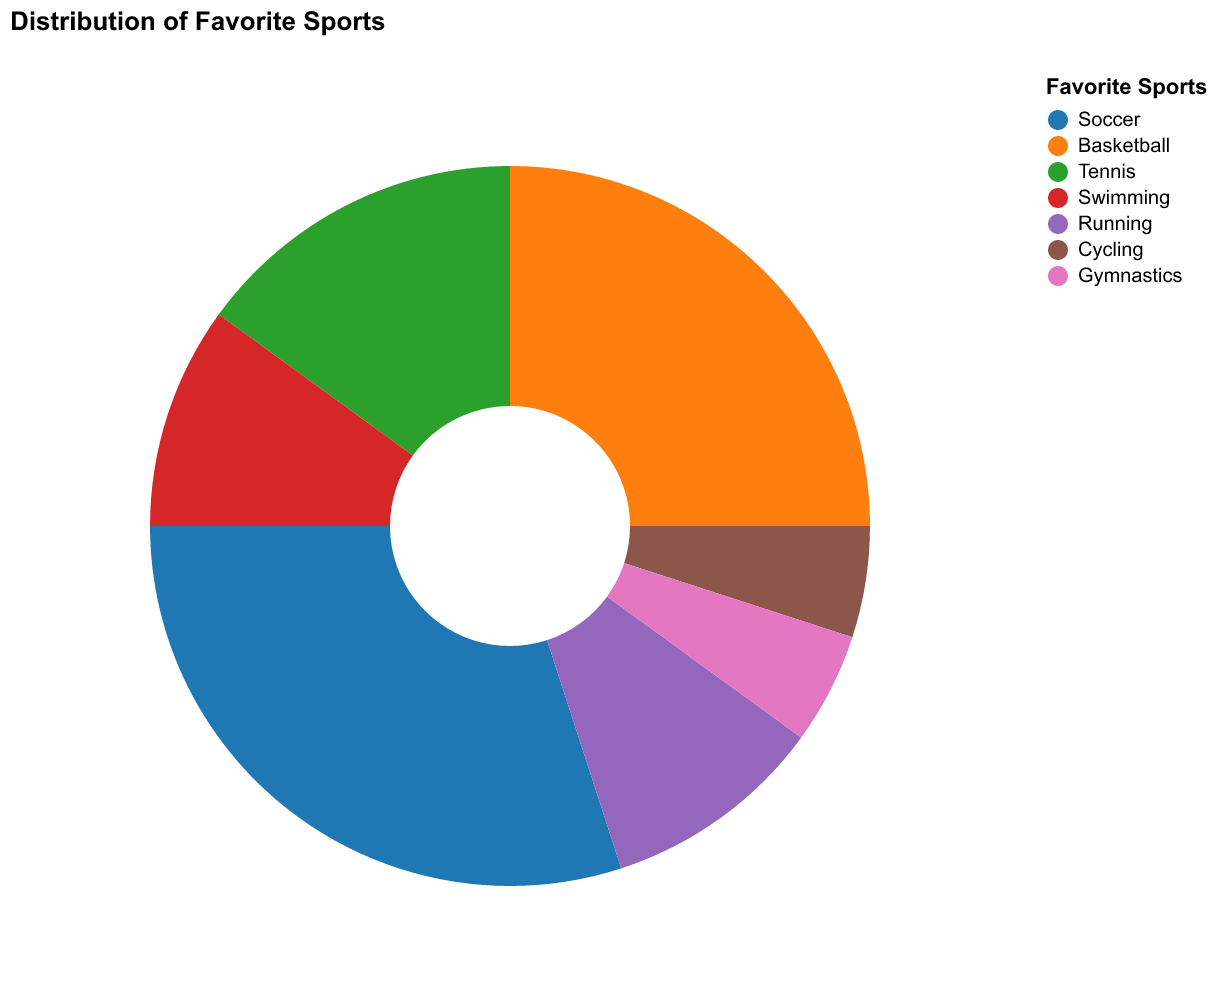

The file beside this chart, header and first rows:
Sport, Popularity
Soccer, 30.0
Basketball, 25.0
Tennis, 15.0
Swimming, 10.0
Running, 10.0
Cycling, 5.0
Gymnastics, 5.0
